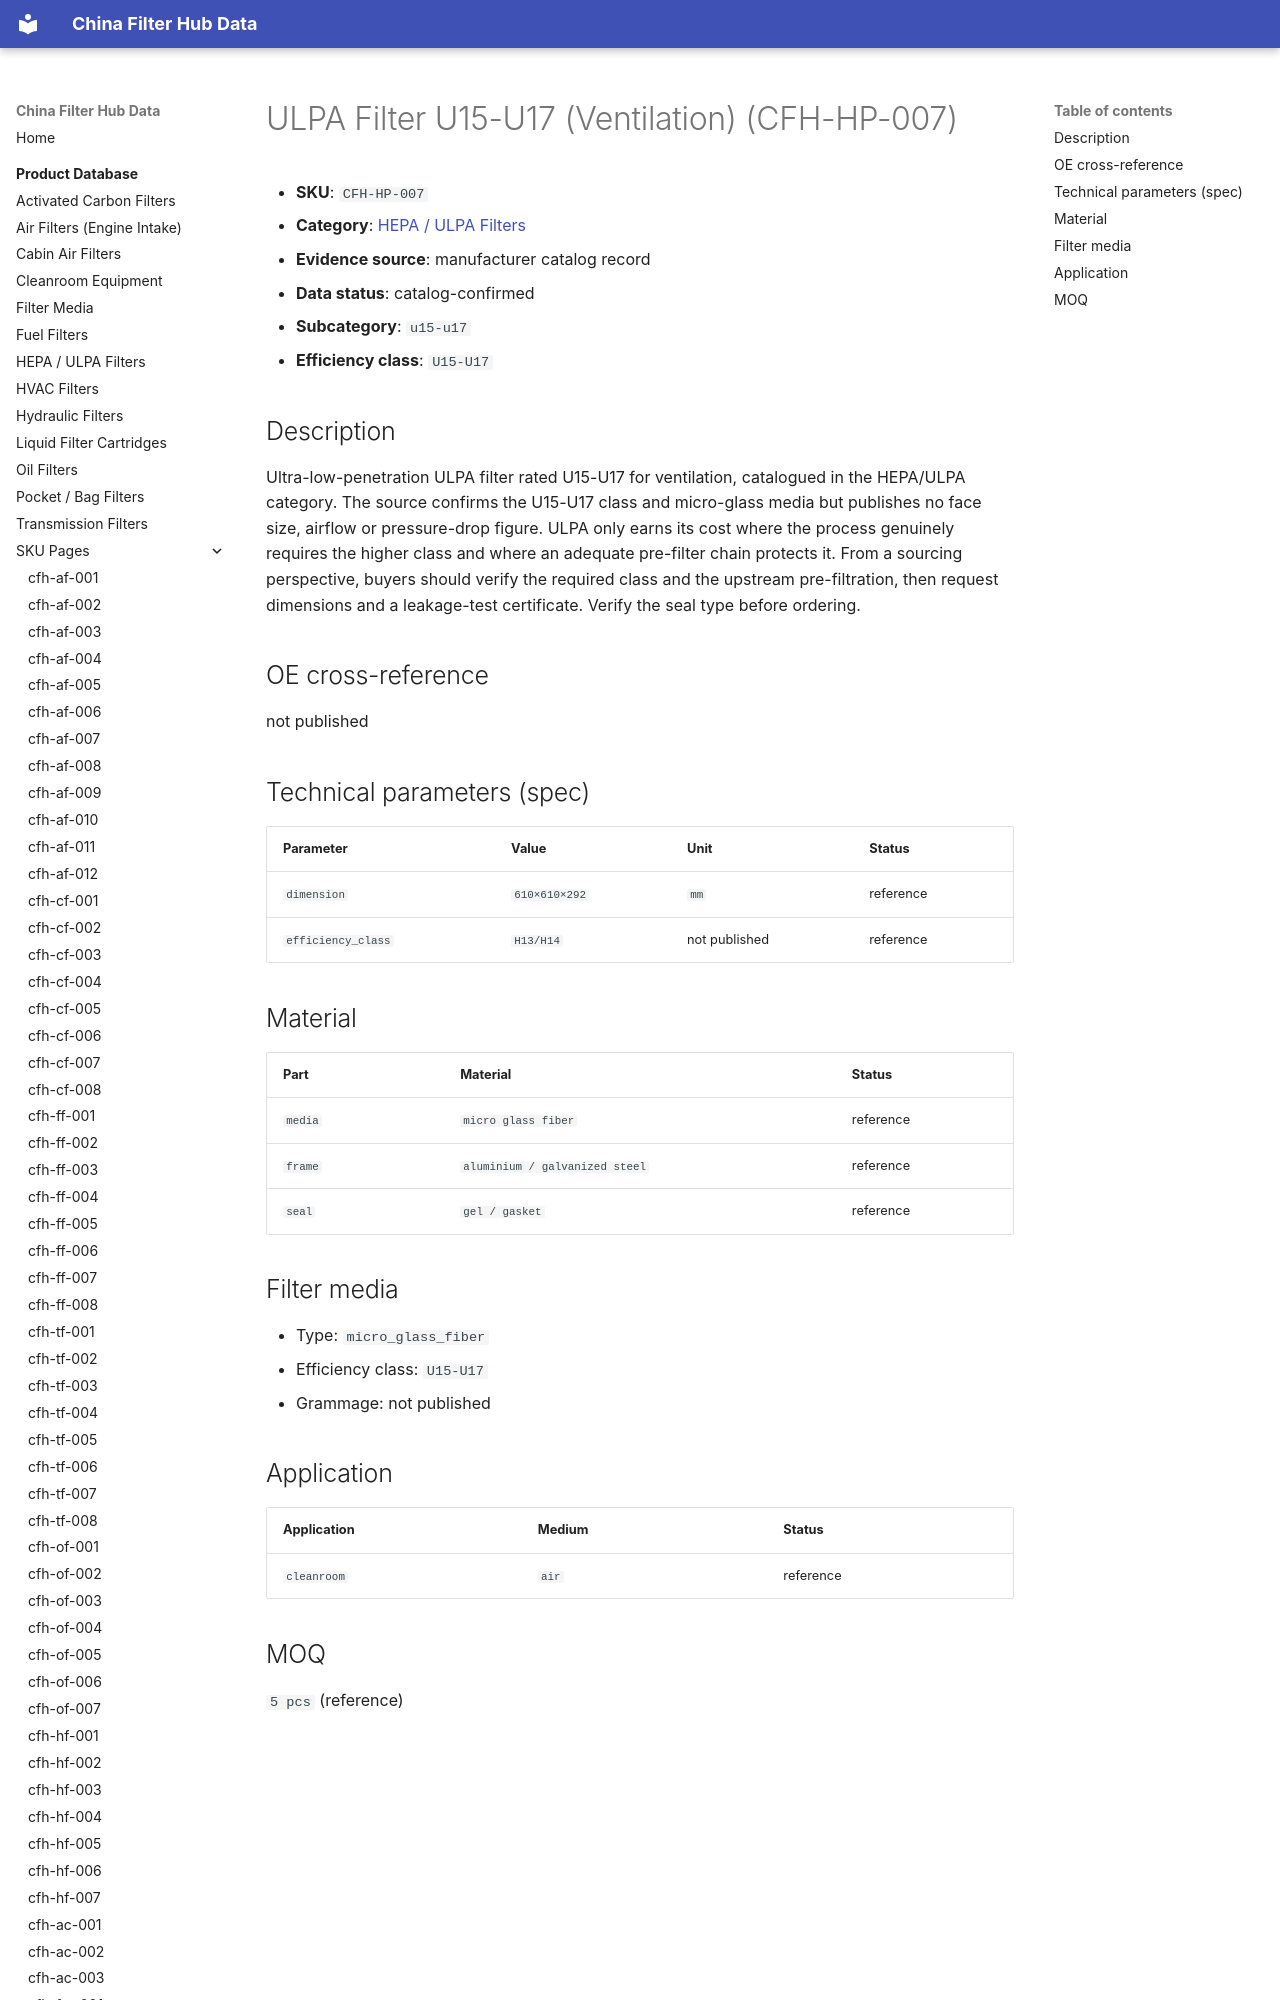

repository: martinxionbiotech-max/data.filterhub · page: products/cfh-hp-007/index.html · generator: mkdocs

# ULPA Filter U15-U17 (Ventilation) (CFH-HP-007)

<!-- AUTO-GENERATED: edit the dataset (data/products.json), then rerun scripts/build-product-pages.py. Do not hand-edit values. -->

- **SKU**: `CFH-HP-007`
- **Category**: [HEPA / ULPA Filters](hepa-filters.md)
- **Evidence source**: manufacturer catalog record
- **Data status**: catalog-confirmed

- **Subcategory**: `u15-u17`
- **Efficiency class**: `U15-U17`
